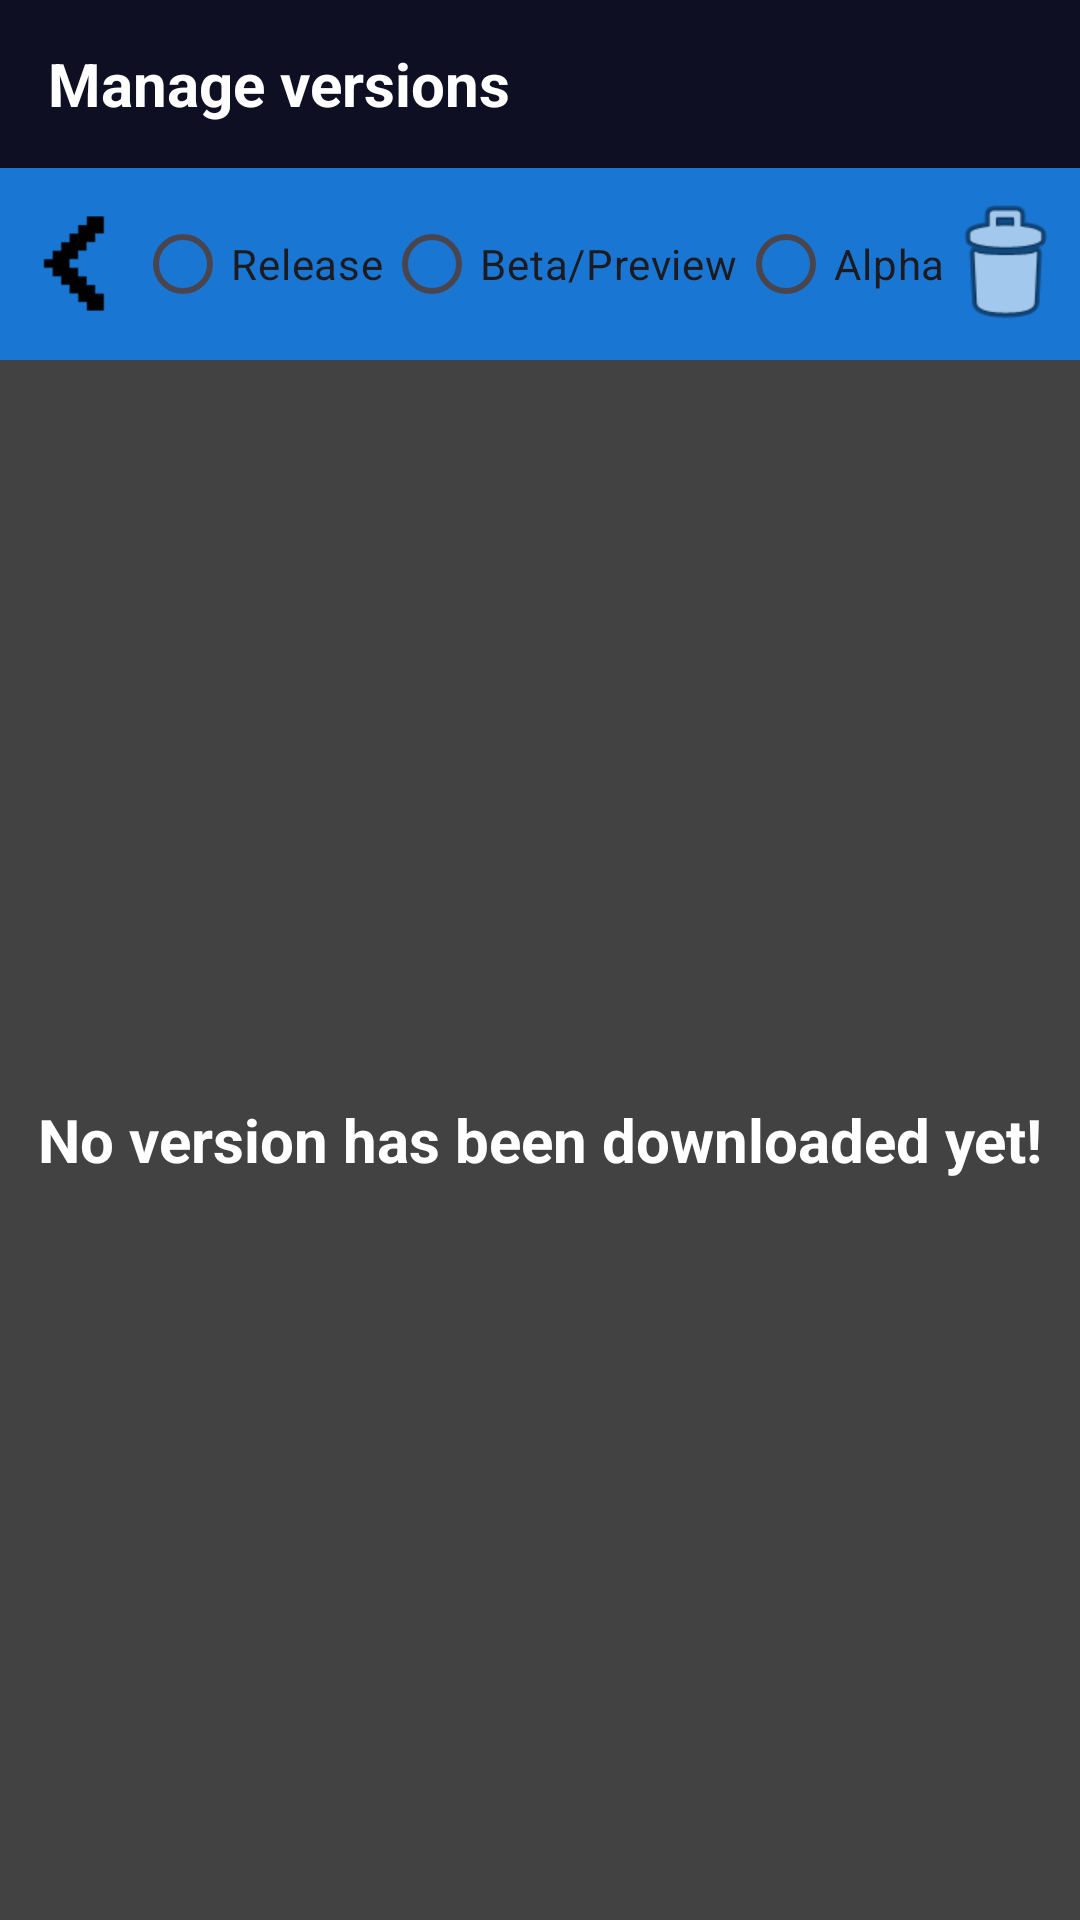

Here is an Android app screen rendered from its layout file. Give the layout XML and the strings, colors and styles it references.
<!-- AndroidManifest.xml: application theme Theme.Mcpelauncher -->
<!-- res/layout/activity_manage_version.xml -->
<?xml version="1.0" encoding="utf-8"?>
<LinearLayout xmlns:android="http://schemas.android.com/apk/res/android"
    android:id="@+id/main"
    xmlns:tools="http://schemas.android.com/tools"
    android:layout_width="match_parent"
    android:layout_height="match_parent"
    android:orientation="vertical"
    android:background="@color/cardview_dark_background"
    tools:context=".activity.ManageVersionActivity">

    
    <Toolbar
        android:layout_width="match_parent"
        android:layout_height="wrap_content"
        android:background="@color/background_dark">
        <TextView
            android:layout_width="match_parent"
            android:layout_height="match_parent"
            android:gravity="center_vertical"
            android:text="Manage versions"
            android:textColor="@android:color/white"
            android:textSize="20sp"
            android:textStyle="bold" />
    </Toolbar>
    <LinearLayout
        android:background="@color/colorPrimaryDark"
        android:layout_width="match_parent"
        android:layout_height="wrap_content"
        android:orientation="horizontal"
        android:padding="8dp">
        <ImageView
            android:id="@+id/btn_back"
            android:layout_width="32dp"
            android:layout_height="32dp"
            android:layout_gravity="center"
            android:scaleType="centerCrop"
            android:src="@drawable/arrow_left"
            android:layout_weight="2"/>
        <RadioGroup
            android:id="@+id/radio_group_filter"
            android:layout_width="wrap_content"
            android:layout_height="wrap_content"
            android:orientation="horizontal"
            android:gravity="center"
            android:layout_weight="6">
            <RadioButton
                android:layout_height="wrap_content" android:layout_width="wrap_content"
                android:id="@+id/rb_manage_release" android:text="Release"/>
            <RadioButton
                android:layout_height="wrap_content" android:layout_width="wrap_content"
                android:id="@+id/rb_manage_beta_preview" android:text="Beta/Preview"/>
            <RadioButton
                android:layout_height="wrap_content" android:layout_width="wrap_content"
                android:id="@+id/rb_manage_alpha" android:text="Alpha"/>
        </RadioGroup>
        <ImageView
            android:id="@+id/btn_delete_all"
            android:layout_width="32dp"
            android:layout_height="match_parent"
            android:layout_gravity="center"
            android:scaleType="centerCrop"
            android:src="@android:drawable/ic_menu_delete"
            android:layout_weight="2"/>
    </LinearLayout>
    <TextView
        android:id="@+id/tv_current_state"
        android:layout_width="match_parent"
        android:layout_height="match_parent"
        android:gravity="center"
        android:text="No version has been downloaded yet!"
        android:textColor="@android:color/white"
        android:textSize="20sp"
        android:textStyle="bold" />

    
    <androidx.recyclerview.widget.RecyclerView
        android:id="@+id/recycler_view"
        android:layout_width="match_parent"
        android:layout_height="match_parent"
        android:padding="8dp" />

</LinearLayout>
<!-- resources referenced by this layout -->
<resources>
  <color name="background_dark">#0F0F23</color>
  <color name="colorPrimaryDark">#1976D2</color>
  <!-- drawable arrow_left: png bitmap (drawable, 2659 bytes) -->
  <style name="Theme.Mcpelauncher" parent="Base.Theme.Mcpelauncher" />
  <style name="Base.Theme.Mcpelauncher" parent="Theme.Material3.DayNight.NoActionBar">
          
          
      </style>
</resources>
